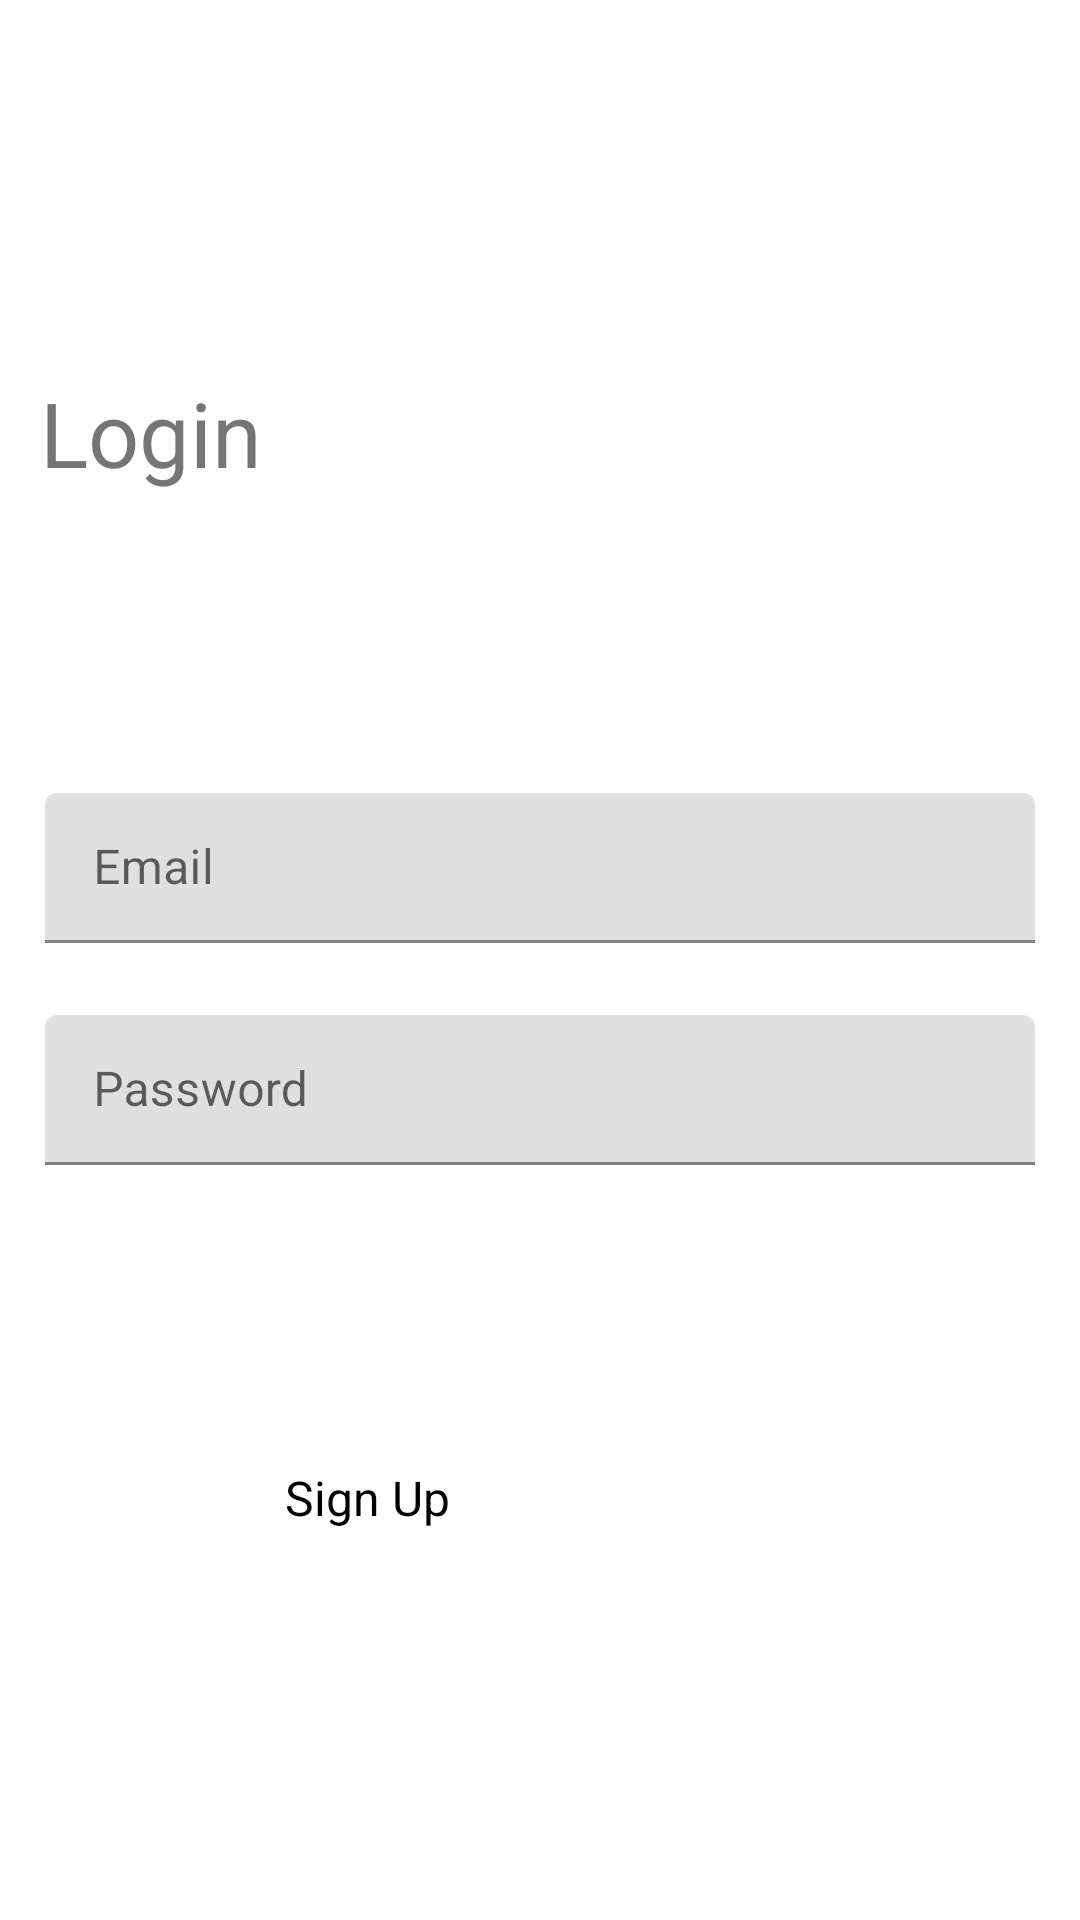

This screen was rendered from an Android layout file. Write that file and the resources it references.
<!-- AndroidManifest.xml: application theme Theme.ADVisible -->
<!-- res/layout/activity_login.xml -->
<?xml version="1.0" encoding="utf-8"?>
<androidx.constraintlayout.widget.ConstraintLayout xmlns:android="http://schemas.android.com/apk/res/android"
    xmlns:app="http://schemas.android.com/apk/res-auto"
    xmlns:tools="http://schemas.android.com/tools"
    android:layout_width="match_parent"
    android:layout_height="match_parent"
    tools:context=".LoginActivity">

    <TextView
        android:id="@+id/textView3"
        android:layout_width="wrap_content"
        android:layout_height="wrap_content"
        android:layout_marginTop="68dp"
        android:text="Login"
        android:textSize="30sp"
        app:layout_constraintEnd_toEndOf="parent"
        app:layout_constraintHorizontal_bias="0.047"
        app:layout_constraintStart_toStartOf="parent"
        app:layout_constraintTop_toBottomOf="@+id/login_toolbar" />

    <com.google.android.material.textfield.TextInputLayout
        android:id="@+id/textInputLayout"
        android:layout_width="match_parent"
        android:layout_height="50dp"
        android:layout_marginStart="15dp"
        android:layout_marginTop="100dp"
        android:layout_marginEnd="15dp"
        android:hint="Email"
        app:layout_constraintEnd_toEndOf="parent"
        app:layout_constraintStart_toStartOf="parent"
        app:layout_constraintTop_toBottomOf="@+id/textView3">

        <EditText
            android:id="@+id/log_email"
            android:layout_width="match_parent"
            android:layout_height="match_parent"
            android:importantForAccessibility="no"
            android:inputType="textEmailAddress" />
    </com.google.android.material.textfield.TextInputLayout>

    <com.google.android.material.textfield.TextInputLayout
        android:id="@+id/textInputLayout2"
        android:layout_width="match_parent"
        android:layout_height="50dp"
        android:layout_marginStart="15dp"
        android:layout_marginTop="24dp"
        android:layout_marginEnd="15dp"
        android:hint="Password"
        app:layout_constraintEnd_toEndOf="parent"
        app:layout_constraintStart_toStartOf="parent"
        app:layout_constraintTop_toBottomOf="@+id/textInputLayout">

        <EditText
            android:id="@+id/log_password"
            android:layout_width="match_parent"
            android:layout_height="match_parent"
            android:importantForAccessibility="no"
            android:inputType="textPassword" />
    </com.google.android.material.textfield.TextInputLayout>

    <androidx.appcompat.widget.AppCompatButton
        android:id="@+id/log_button"
        android:layout_width="wrap_content"
        android:layout_height="wrap_content"
        android:layout_marginTop="32dp"
        android:background="@drawable/login_btn_bg"
        android:text="Login"
        android:textAllCaps="false"
        android:textColor="@color/white"
        app:layout_constraintEnd_toEndOf="@+id/textInputLayout2"
        app:layout_constraintHorizontal_bias="0.492"
        app:layout_constraintStart_toStartOf="@+id/textInputLayout2"
        app:layout_constraintTop_toBottomOf="@+id/textInputLayout2" />

    <TextView
        android:id="@+id/textView4"
        android:layout_width="wrap_content"
        android:layout_height="wrap_content"
        android:layout_marginTop="20dp"
        android:text="Don't have Account?"
        android:textSize="16sp"
        app:layout_constraintEnd_toStartOf="@+id/sign_up_txt"
        app:layout_constraintHorizontal_bias="0.923"
        app:layout_constraintStart_toStartOf="@+id/log_button"
        app:layout_constraintTop_toBottomOf="@+id/log_button" />

    <TextView
        android:id="@+id/sign_up_txt"
        android:layout_width="wrap_content"
        android:layout_height="wrap_content"
        android:layout_marginTop="20dp"
        android:layout_marginEnd="72dp"
        android:text="Sign Up"
        android:textColor="@color/black"
        android:textSize="16sp"
        app:layout_constraintEnd_toEndOf="@+id/log_button"
        app:layout_constraintTop_toBottomOf="@+id/log_button" />

    <androidx.appcompat.widget.Toolbar
        android:id="@+id/login_toolbar"
        android:layout_width="409dp"
        android:layout_height="wrap_content"
        android:minHeight="?attr/actionBarSize"
        android:theme="?attr/actionBarTheme"
        app:layout_constraintEnd_toEndOf="parent"
        app:layout_constraintStart_toStartOf="parent"
        app:layout_constraintTop_toTopOf="parent" />
</androidx.constraintlayout.widget.ConstraintLayout>
<!-- resources referenced by this layout -->
<resources>
  <color name="black">#FF000000</color>
  <color name="white">#FFFFFFFF</color>
  <style name="Theme.ADVisible" parent="Theme.MaterialComponents.DayNight.NoActionBar">
          
          <item name="colorPrimary">@color/purple_500</item>
          <item name="colorPrimaryVariant">@color/light_blue</item>
          <item name="colorOnPrimary">@color/white</item>
          
          <item name="colorSecondary">@color/teal_200</item>
          <item name="colorSecondaryVariant">@color/teal_700</item>
          <item name="colorOnSecondary">@color/black</item>
          
          <item name="android:statusBarColor">?attr/colorPrimaryVariant</item>
          
      </style>
  <color name="purple_500">#FF6200EE</color>
  <color name="light_blue">#667EEA</color>
  <color name="teal_200">#FF03DAC5</color>
  <color name="teal_700">#FF018786</color>
</resources>
